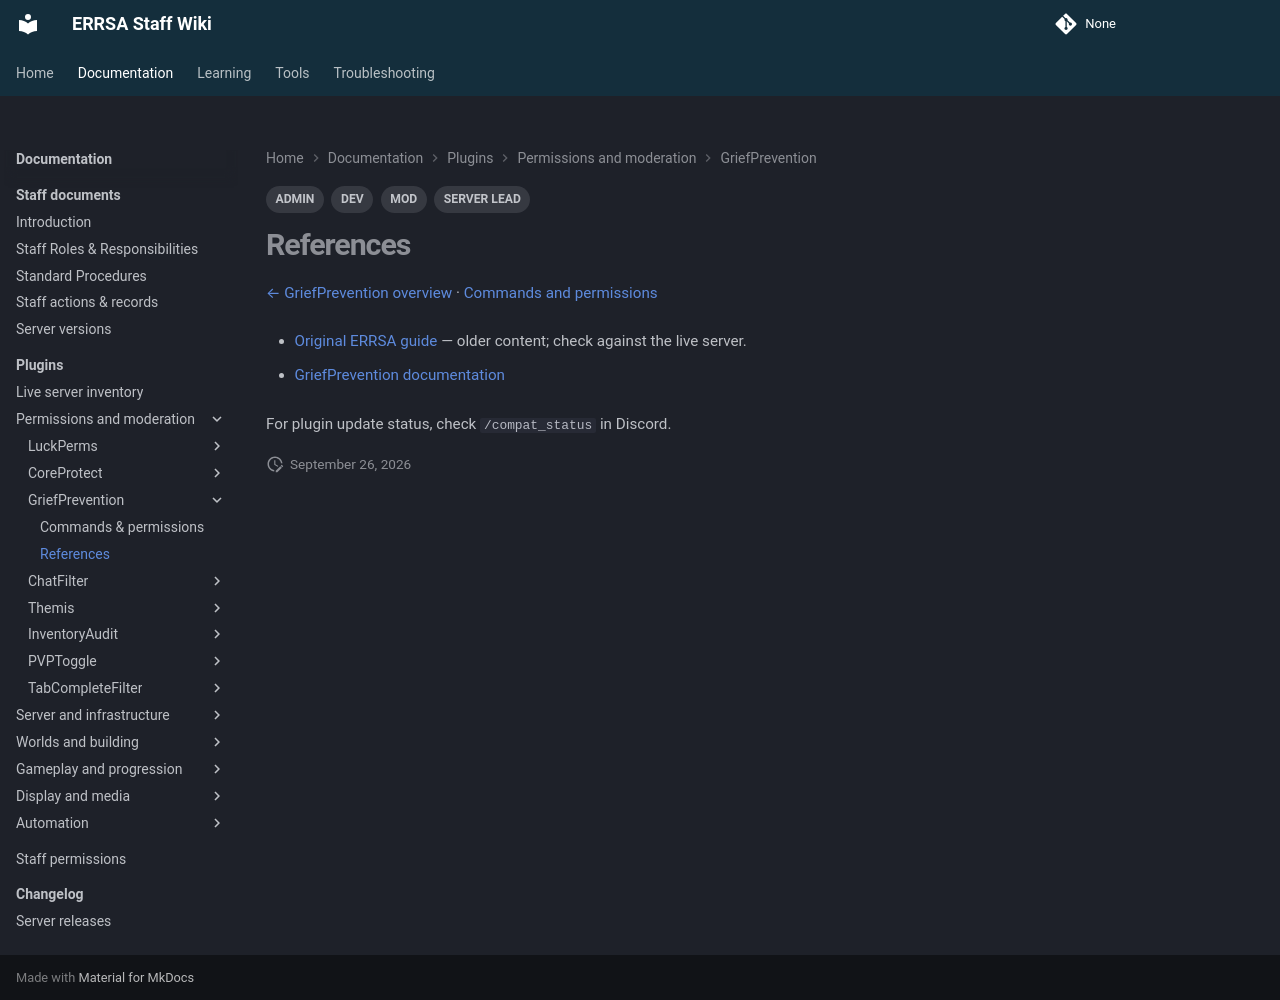

repository: DB-ERRSA/ERRSA-Staff-Wiki · page: documentation/plugins/griefprevention/references/index.html · generator: mkdocs

---
title: GriefPrevention references
tags:
  - MOD
  - ADMIN
  - DEV
  - SERVER LEAD
---

# References

[← GriefPrevention overview](index.md) · [Commands and permissions](commands.md)

- [Original ERRSA guide](../legacy/griefprevention.md) — older content; check against the live server.

- [GriefPrevention documentation](https://docs.griefprevention.com/)

For plugin update status, check `/compat_status` in Discord.
